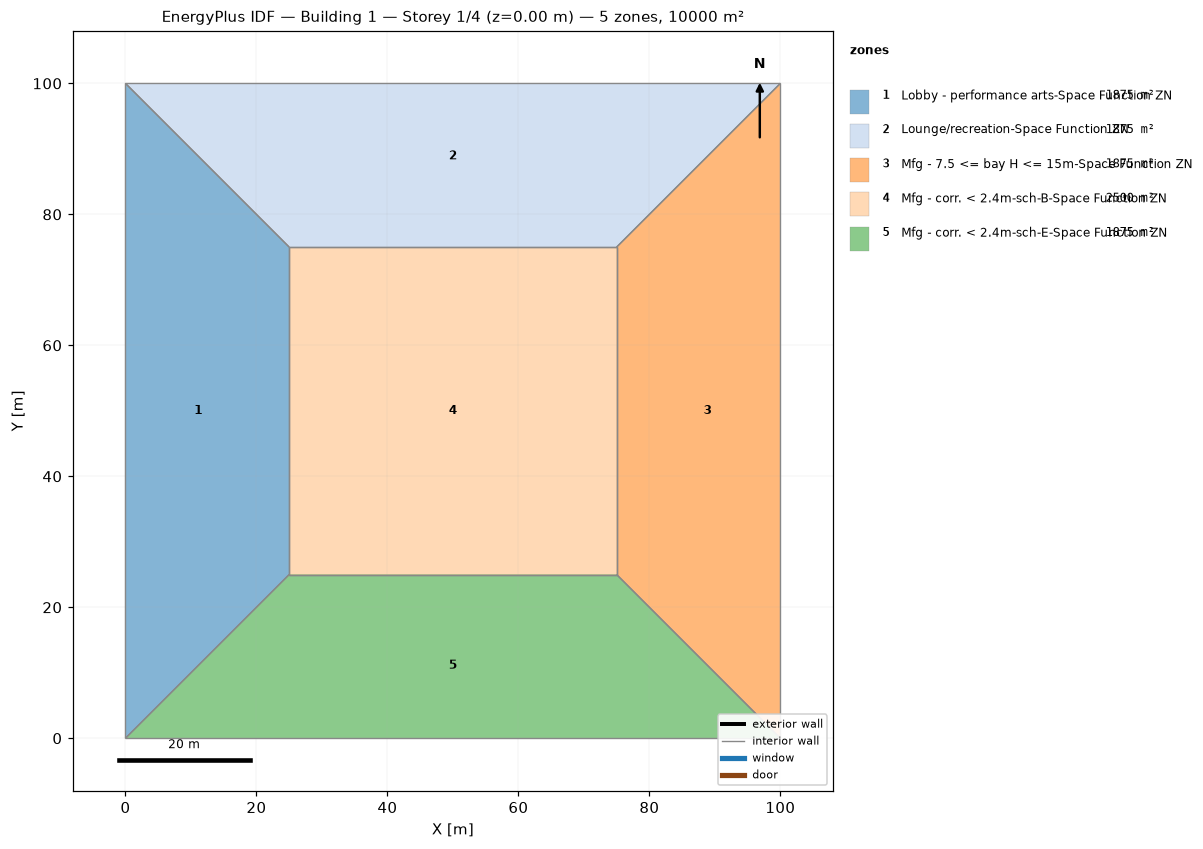
=== STOREY PLAN SPEC (per zone: floor XY polygon, exterior-wall plan segments, windows/doors) ===
zone 1: Lobby - performance arts-Space Function ZN  (1875.0 m²)
  floor: (0.00, 0.00) (0.00, 100.00) (25.00, 75.00) (25.00, 25.00)
  interior walls: 4
zone 2: Lounge/recreation-Space Function ZN  (1875.0 m²)
  floor: (0.00, 100.00) (100.00, 100.00) (75.00, 75.00) (25.00, 75.00)
  interior walls: 4
zone 3: Mfg - 7.5 <= bay H <= 15m-Space Function ZN  (1875.0 m²)
  floor: (100.00, 100.00) (100.00, 0.00) (75.00, 25.00) (75.00, 75.00)
  interior walls: 4
zone 4: Mfg - corr. < 2.4m-sch-B-Space Function ZN  (2500.0 m²)
  floor: (25.00, 25.00) (25.00, 75.00) (75.00, 75.00) (75.00, 25.00)
  interior walls: 4
zone 5: Mfg - corr. < 2.4m-sch-E-Space Function ZN  (1875.0 m²)
  floor: (100.00, 0.00) (0.00, 0.00) (25.00, 25.00) (75.00, 25.00)
  interior walls: 4

=== DERIVED (storey summary) ===
Building: Building 1
Storey: 1 of 4  (floor level z = 0.00 m)
Storey gross floor area: 10000.0 m²
Zones on this storey: 5
  - Lobby - performance arts-Space Function ZN: floor 1875.0 m²
  - Lounge/recreation-Space Function ZN: floor 1875.0 m²
  - Mfg - 7.5 <= bay H <= 15m-Space Function ZN: floor 1875.0 m²
  - Mfg - corr. < 2.4m-sch-B-Space Function ZN: floor 2500.0 m²
  - Mfg - corr. < 2.4m-sch-E-Space Function ZN: floor 1875.0 m²
Zone adjacency (shared interzone walls):
  - Lobby - performance arts-Space Function ZN ↔ Lounge/recreation-Space Function ZN
  - Lobby - performance arts-Space Function ZN ↔ Mfg - corr. < 2.4m-sch-B-Space Function ZN
  - Lobby - performance arts-Space Function ZN ↔ Mfg - corr. < 2.4m-sch-E-Space Function ZN
  - Lounge/recreation-Space Function ZN ↔ Mfg - 7.5 <= bay H <= 15m-Space Function ZN
  - Lounge/recreation-Space Function ZN ↔ Mfg - corr. < 2.4m-sch-B-Space Function ZN
  - Mfg - 7.5 <= bay H <= 15m-Space Function ZN ↔ Mfg - corr. < 2.4m-sch-B-Space Function ZN
  - Mfg - 7.5 <= bay H <= 15m-Space Function ZN ↔ Mfg - corr. < 2.4m-sch-E-Space Function ZN
  - Mfg - corr. < 2.4m-sch-B-Space Function ZN ↔ Mfg - corr. < 2.4m-sch-E-Space Function ZN